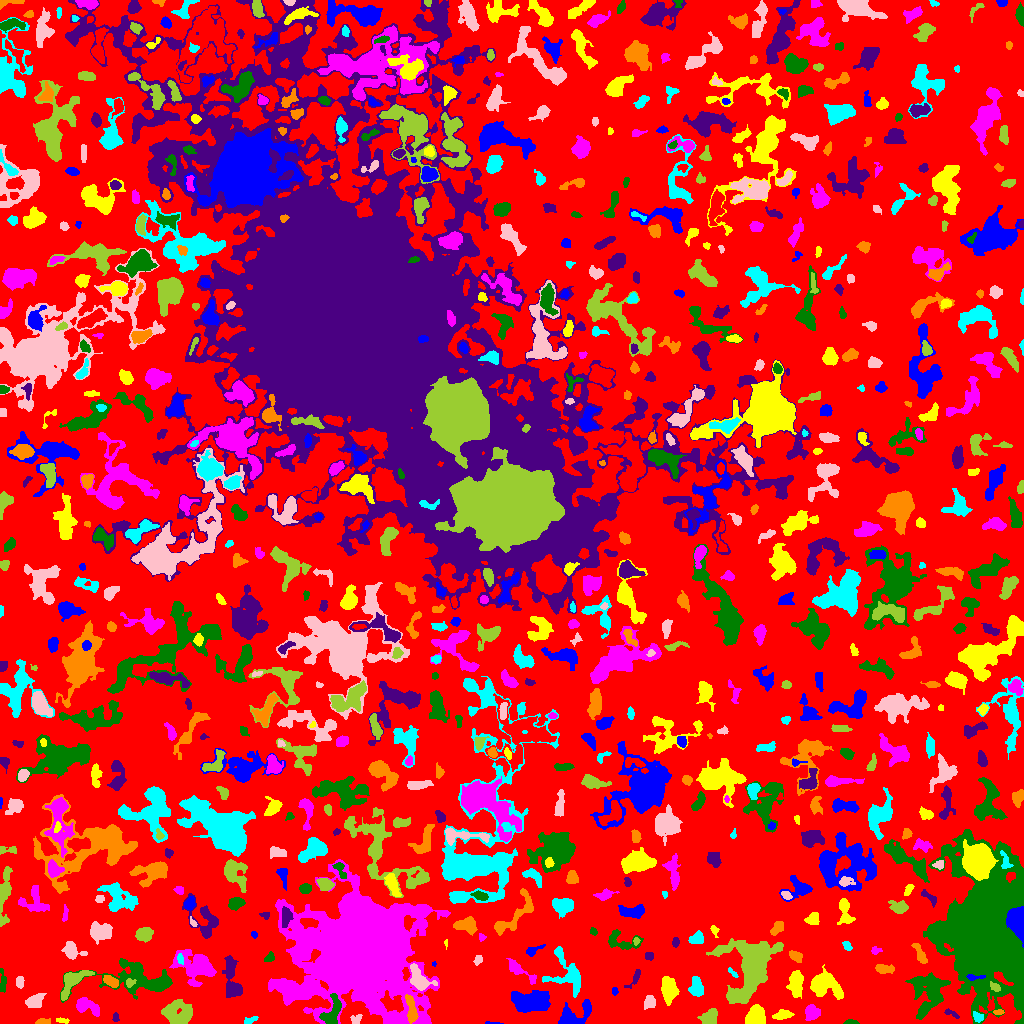

The table this chart was drawn from, first rows:
ID, X, Y, A, B, theta, total_flux, mu_max, mu_median, mu_mean, R_fwhm, R_e, R10, R90, x_start, x_end, y_start, y_end, area, greylevel
0, 532, 485.4, 307, 296.5, 0.7995, 1071243, 10.0, 1.0, 1.645, 78.72, 214.7, 80.51, 344.7, 0, 1023, 0, 1023, 651029, 1.645
1, 493, 0.3636, 4.469, 0.5001, -0.02994, 110.0, 5.0, 3.0, 2.895, 2.646, 1.871, 0.7979, 2.932, 485, 503, 0, 2, 38, 5.895
2, 62.3, 3.116, 3.723, 1.165, -0.1145, 86.0, 3.0, 1.0, 1.344, 2.932, 2.523, 0.9772, 3.949, 56, 69, 0, 6, 64, 5.344
3, 811.8, 10.92, 3.49, 3.125, 1.306, 784.0, 9.0, 3.0, 3.843, 4.918, 4.107, 1.596, 6.699, 805, 820, 3, 19, 204, 7.843
4, 851.2, 1.03, 3.17, 0.9792, -0.02052, 165.0, 6.0, 2.0, 2.705, 2.932, 2.111, 0.7979, 3.478, 843, 859, 0, 4, 61, 8.705
5, 115.5, 5.778, 2.393, 1.475, -0.0, 54.0, 2.0, 1.0, 0.9818, 3.656, 2.111, 0.7979, 3.385, 112, 119, 2, 11, 55, 4.982
6, 41.3, 1.812, 2.93, 1.334, 0.1475, 133.0, 5.0, 2.0, 1.642, 2.764, 2.459, 0.9772, 3.742, 35, 50, 0, 5, 81, 5.642
7, 249.9, 3.053, 3.773, 1.47, 0.3765, 132.0, 3.0, 1.0, 1.63, 3.568, 2.877, 1.128, 4.549, 244, 258, 0, 7, 81, 5.63
8, 356, 3.588, 2.937, 2.344, 0.5809, 194.0, 5.0, 2.0, 2.156, 3.29, 2.932, 1.128, 4.549, 350, 362, 0, 9, 90, 7.156
9, 709.7, 6.27, 4.197, 3.264, 0.5714, 979.0, 11.0, 4.0, 4.313, 4.514, 4.549, 1.693, 7.291, 697, 717, 0, 15, 227, 7.313
10, 136, 2.845, 2.191, 1.386, 1.405, 71.0, 3.0, 1.0, 1.06, 2.585, 2.034, 0.7979, 3.241, 132, 139, 0, 9, 67, 5.06
11, 572.9, 7.177, 9.426, 4.811, 0.4583, 1310, 9.0, 3.0, 2.991, 5.557, 6.05, 2.326, 9.723, 558, 591, 0, 24, 438, 6.991
12, 783.4, 8.447, 4.862, 1.928, 0.1337, 389.0, 6.0, 2.0, 2.447, 4.853, 3.785, 1.382, 5.89, 772, 794, 4, 14, 159, 6.447
13, 359.9, 75.08, 22.32, 19.75, 0.2888, 303120, 215.0, 6.0, 22.55, 13.01, 21.04, 6.91, 42.74, 268, 450, 0, 164, 13440, 25.55
14, 333, 11.1, 8.53, 3.599, 1.298, 970.0, 8.0, 3.0, 2.87, 6.05, 5.382, 2.034, 8.519, 319, 341, 0, 30, 338, 12.87
15, 951.1, 10.01, 4.499, 1.405, -0.455, 144.0, 4.0, 2.0, 1.846, 3.949, 2.877, 1.128, 4.442, 944, 959, 5, 15, 78, 4.846
16, 998.8, 11.3, 2.631, 1.187, 0.03356, 158.0, 7.0, 3.0, 2.926, 2.523, 2.257, 0.7979, 3.523, 993, 1004, 9, 14, 54, 7.926
17, 978, 6.08, 2.436, 1.918, -0.5246, 212.0, 5.0, 2.0, 2.255, 3.385, 2.646, 1.128, 4.26, 973, 983, 1, 12, 94, 9.255
18, 650.6, 21.41, 2.908, 2.482, 1.415, 200.0, 4.0, 1.0, 1.418, 4.26, 3.241, 1.262, 5.352, 644, 655, 14, 28, 141, 5.418
19, 177, 9.739, 7.679, 5.448, -0.1188, 2034, 9.0, 4.0, 3.639, 7.838, 7.313, 2.877, 11.53, 161, 192, 0, 24, 559, 6.639
20, 881.1, 6.754, 7.507, 5.616, 0.3841, 1020, 12.0, 2.0, 2.873, 3.656, 4.983, 1.693, 8.903, 867, 899, 0, 23, 355, 5.873
21, 530.9, 21.62, 8.545, 4.616, 0.04466, 5288, 23.0, 5.0, 7.396, 7.313, 7.442, 2.877, 12.53, 511, 550, 11, 33, 715, 11.4
22, 755.7, 5.832, 4.813, 4.355, 0.7304, 2621, 18.0, 7.0, 7.967, 6.383, 5.382, 2.111, 8.5, 745, 765, 0, 19, 329, 11.97
23, 86.96, 17.28, 7.182, 3.45, -0.4472, 771.0, 5.0, 3.0, 2.696, 6.864, 5.528, 2.185, 8.444, 76, 99, 7, 26, 286, 5.696
24, 927.4, 31.77, 11.29, 8.132, 1.518, 3158, 9.0, 3.0, 3.482, 9.236, 9.271, 3.568, 14.69, 905, 950, 4, 51, 907, 6.482
25, 232.9, 36.62, 8.565, 4.231, -1.388, 1053, 8.0, 2.0, 2.933, 6.358, 4.983, 2.034, 8.292, 222, 242, 26, 68, 359, 7.933
26, 411.7, 12.75, 7.254, 2.27, -1.379, 825.0, 9.0, 3.0, 3.481, 4.687, 4.442, 1.784, 7.421, 405, 418, 0, 29, 237, 12.48
27, 696.5, 35.17, 4.534, 3.473, -1.453, 724.0, 7.0, 3.0, 3.134, 5.015, 4.583, 1.784, 7.485, 688, 703, 27, 47, 231, 6.134
28, 33.31, 21.77, 3.845, 2.661, 0.3341, 469.0, 8.0, 2.0, 2.161, 3.7, 3.785, 1.382, 6.457, 25, 46, 16, 30, 217, 6.161
29, 994.5, 36.75, 2.894, 1.776, -0.6314, 306.0, 7.0, 4.0, 3.732, 3.742, 2.877, 1.128, 4.406, 990, 1000, 32, 42, 82, 15.73
30, 888.7, 35.89, 1.603, 1.385, -0.4178, 107.0, 6.0, 2.0, 2.326, 2.459, 1.871, 0.5642, 3.09, 885, 892, 33, 39, 46, 9.326
31, 614.5, 32.18, 1.816, 1.414, -1.458, 60.0, 3.0, 1.0, 1.25, 2.394, 2.034, 0.5642, 3.192, 612, 618, 28, 36, 48, 5.25
32, 796, 41.72, 5.978, 2.946, 1.535, 1694, 17.0, 4.0, 5.118, 4.406, 4.853, 1.871, 8.406, 786, 803, 25, 53, 331, 9.118
33, 311.1, 34.54, 4.665, 3.09, 0.1095, 547.0, 7.0, 3.0, 2.864, 4.82, 4.146, 1.596, 6.433, 297, 323, 26, 41, 191, 11.86
34, 140.1, 43.56, 22.59, 7.902, -0.07613, 3428, 10.0, 2.0, 2.95, 7.777, 9.934, 3.523, 16.44, 60, 172, 21, 65, 1162, 5.95
35, 635, 45.09, 5.559, 1.669, 1.01, 139.0, 4.0, 1.0, 1.198, 3.656, 2.932, 0.9772, 4.652, 624, 640, 35, 54, 116, 5.198
36, 110.6, 42.16, 3.844, 2.016, -0.5616, 598.0, 9.0, 4.0, 4.096, 4.514, 3.568, 1.382, 5.585, 103, 118, 36, 48, 146, 10.1
37, 568.6, 48.6, 10.7, 7.09, -1, 1576, 9.0, 2.0, 2.592, 5.89, 6.58, 2.394, 11.07, 542, 580, 26, 77, 608, 6.592
38, 19.78, 41.58, 2.911, 1.981, -1.556, 328.0, 6.0, 4.0, 3.604, 4.72, 3.141, 1.262, 4.72, 16, 24, 35, 47, 91, 6.604
39, 129.4, 40.66, 2.113, 1.868, 0.4339, 139.0, 6.0, 1.0, 1.904, 2.646, 2.185, 0.7979, 3.827, 126, 136, 36, 45, 73, 9.904
40, 855.3, 69.43, 15.38, 12.74, 0.5398, 3412, 10.0, 2.0, 2.489, 6.956, 10.7, 3.7, 17.64, 816, 892, 43, 95, 1371, 6.489
41, 972.9, 46.26, 4.361, 1.28, 0.01186, 189.0, 7.0, 2.0, 2.25, 2.523, 2.394, 0.7979, 4.222, 966, 985, 43, 49, 84, 14.25
42, 669, 34.23, 5.432, 3.056, -1.523, 1622, 14.0, 4.0, 4.506, 5.614, 5.078, 1.954, 8.215, 661, 679, 18, 47, 360, 8.506
43, 195.1, 57.14, 11.23, 7.272, -0.4225, 2698, 8.0, 3.0, 3.331, 10.48, 9.097, 3.568, 14.16, 169, 216, 37, 74, 810, 6.331
44, 2.59, 42.02, 7.049, 1.57, -1.521, 183.0, 3.0, 1.0, 1.488, 4.406, 3.742, 1.493, 5.642, 0, 6, 31, 55, 123, 5.488
45, 230, 55.42, 4.794, 1.457, 1.51, 120.0, 3.0, 1.0, 1.081, 3.192, 2.932, 0.9772, 4.754, 226, 233, 46, 65, 111, 8.081
46, 883.9, 54.5, 4.714, 2.213, -0.08265, 343.0, 4.0, 2.0, 2.171, 5.809, 3.989, 1.596, 6.18, 875, 894, 50, 59, 158, 7.171
47, 732.3, 50.84, 3.765, 0.979, -0.7815, 61.0, 2.0, 1.0, 1.052, 3.827, 2.185, 0.9772, 3.523, 728, 738, 46, 56, 58, 5.052
48, 419.1, 43.56, 7.046, 3.791, -0.9543, 1640, 12.0, 4.0, 4.686, 6.257, 5.293, 2.111, 8.759, 410, 437, 33, 60, 350, 11.69
49, 72.55, 43.07, 8.349, 3.96, 0.7476, 1765, 14.0, 3.0, 4.561, 5.232, 5.382, 2.034, 9.491, 61, 94, 23, 53, 387, 8.561
50, 607.5, 57.83, 6.171, 2.873, 1.374, 500.0, 5.0, 2.0, 2.404, 5.109, 4.618, 1.784, 7.136, 602, 615, 45, 68, 208, 5.404
51, 433.4, 59.5, 1.083, 0.8851, 0.0, 30.0, 3.0, 1.0, 1.364, 1.596, 1.128, 0.0, 1.954, 432, 436, 57, 62, 22, 7.364
52, 824.1, 39.03, 7.518, 5.64, -0.3362, 4104, 17.0, 6.0, 6.98, 7.611, 7.159, 2.877, 11.98, 810, 843, 24, 59, 588, 9.98
53, 519.6, 53.01, 9.621, 2.411, -0.6133, 536.0, 5.0, 2.0, 2.179, 5.262, 4.853, 1.784, 7.756, 506, 536, 39, 65, 246, 7.179
54, 269.5, 65.84, 2.658, 1.914, 0.7261, 140.0, 5.0, 1.0, 1.687, 2.459, 2.585, 0.9772, 4.549, 264, 274, 62, 72, 83, 6.687
55, 649.1, 67.5, 2.291, 1.73, -1.571, 104.0, 3.0, 2.0, 1.486, 3.568, 2.585, 0.9772, 3.785, 645, 653, 63, 71, 70, 6.486
56, 795.9, 67.12, 3.248, 2.124, -0.4657, 595.0, 11.0, 4.0, 4.648, 3.785, 3.241, 1.262, 5.323, 789, 802, 61, 73, 128, 8.648
57, 180.3, 64.13, 2.59, 1.317, -1.315, 101.0, 4.0, 1.5, 1.578, 3.192, 2.326, 0.7979, 3.656, 177, 183, 59, 70, 64, 10.58
58, 477.5, 63.14, 2.044, 1.53, 1.093, 79.0, 3.0, 1.0, 1.068, 2.706, 2.185, 0.7979, 3.568, 473, 482, 58, 68, 74, 6.068
59, 750, 56.22, 17.33, 13.14, 1.34, 9503, 14.0, 4.0, 4.893, 11.41, 14.12, 5.14, 22.12, 706, 783, 20, 85, 1942, 6.893
... 748 more rows
